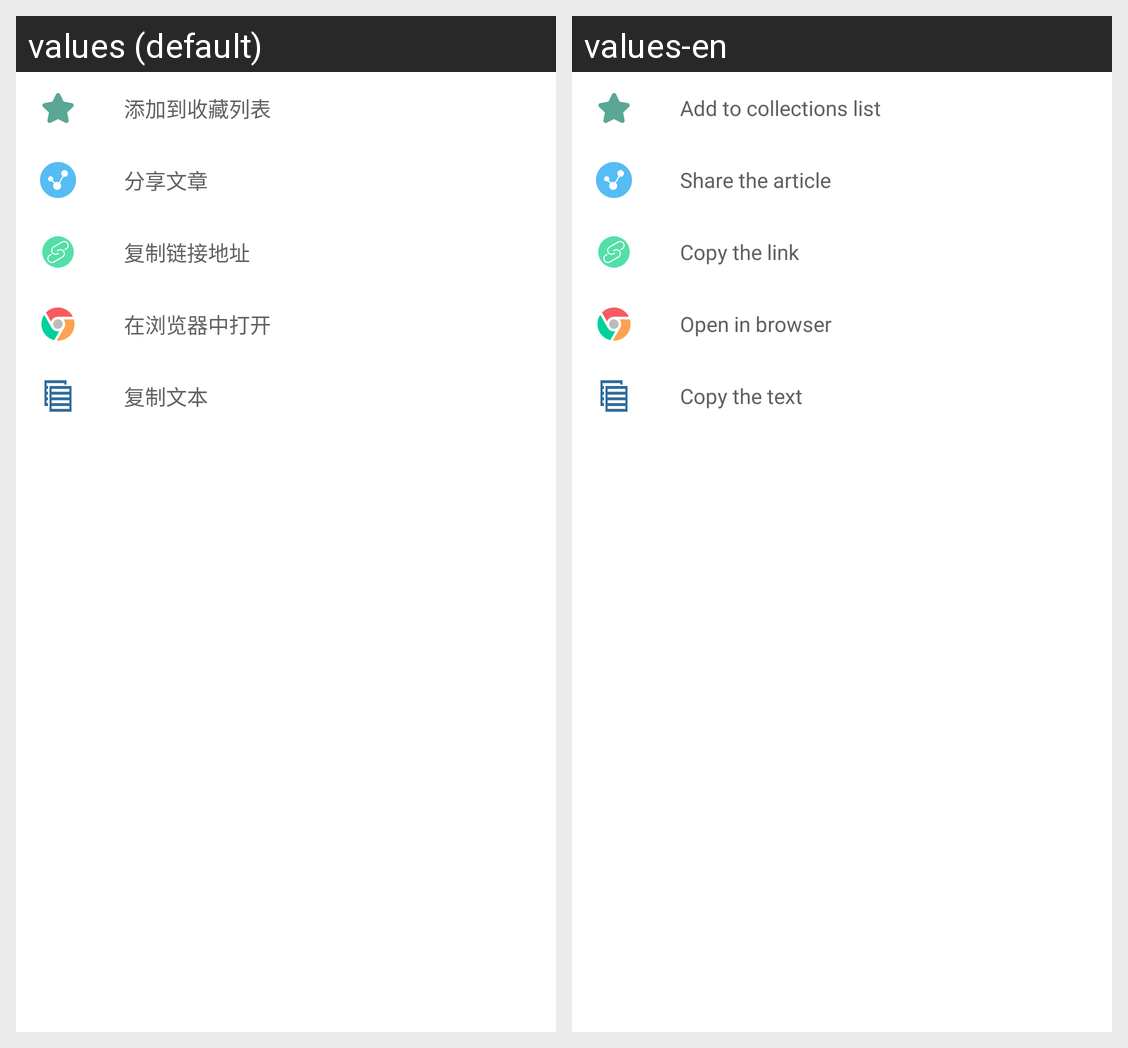

The Android screen above is rendered under two locales of the same app. Produce the string resources it draws, with the default and per-locale values.
Android screen res/layout/view_detail_bar_detail.xml rendered under 2 locales, left to right: values (default), values-en. Device: Nexus 5 (rendered at 1080×1920; each locale shown at half size, 540×960, under a caption strip naming it); theme AppTheme.
Strings drawn on this screen, with the default value and each locale's value (text and hints the layout hard-codes, and strings that could not be matched under every locale, appear in the picture but are not listed):

action_add_to_bookmarks
  values: 添加到收藏列表
  values-en: Add to collections list

action_share_article
  values: 分享文章
  values-en: Share the article

action_copy_link
  values: 复制链接地址
  values-en: Copy the link

action_open_in_browser
  values: 在浏览器中打开
  values-en: Open in browser

action_copy_text
  values: 复制文本
  values-en: Copy the text
